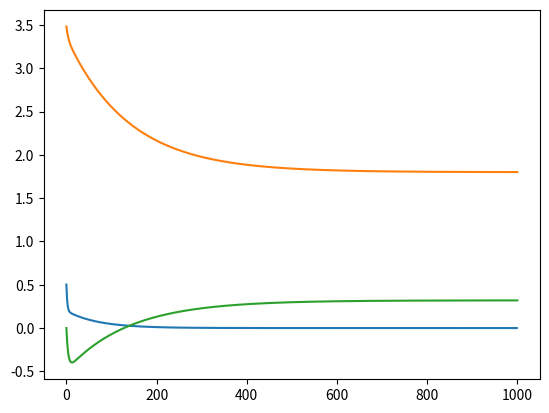

Recreate this plot in Python.
# -*- coding: utf-8 -*-
"""exam02_principleds_of_learning.ipynb

Automatically generated by Colaboratory.

Original file is located at
    https://colab.research.google.com/<link-removed>

#그래프 연산
"""

class add_graph:
    def __init__(self):
        pass
    def forward(self, x, y):
        out = x+y
        return out
    def backward(self, dout):
        dx = 1*dout
        dy = 1*dout
        return dx,dy

class mul_graph:
    def __init__(self):
        self.x=None
        self.y=None

    def forward(self, x, y):
        self.x=x
        self.y=y
        out = x*y
        return out
    def backward(self,dout):
        dx = self.y*dout
        dy = self.x*dout
        return dx, dy

class mse_graph:
    def __init__(self):
        self.loss = None
        self.y = None
        self.x = None
        self.t = None
    def forward(self, y, t):
        self.t = t
        self.y = y
        self.loss = np.square(self.t-self.y).sum()/self.t.shape[0]
        return self.loss
    def backward(self, x, dout=1):
        data_size = self.t.shape[0]
        dweight_mse = ((self.y - self.t)*x).sum()*2/data_size
        dbias_mse = (self.y - self.t).sum()*2/data_size
        return dweight_mse, dbias_mse

apple = 100
apple_num =3
orange = 150
orange_num = 3
tax = 1.1

mul_apple_graph = mul_graph()
mul_orange_graph = mul_graph()
add_apple_orange_graph = add_graph()
mul_tax_graph = mul_graph()

apple_price = mul_apple_graph.forward(apple,apple_num)
orange_price = mul_orange_graph.forward(orange,orange_num)
all_price = add_apple_orange_graph.forward(apple_price, orange_price)
total_price = mul_tax_graph.forward(all_price, tax)
print(total_price)

dprice = 1
dall_price, dtax = mul_tax_graph.backward(dprice)
dapple_price, dorange_price = add_apple_orange_graph.backward(dall_price)
dorange, dorange_num = mul_orange_graph.backward(dorange_price)
dapple, dapple_num = mul_apple_graph.backward(dapple_price)
print('dApple',dapple)
print('dApple_num', dapple_num)
print('dOrange', dorange_num)
print('dOrange_num', dorange_num)

import numpy as np

def celcius_to_fahrenheit(x):
    return x*1.8+32

weight = np.random.uniform(0, 5, 1) # uniform : weight은 0~5사이의 값이 균일한 확률로 값이 나옴.
print(weight)
bias = 0 # 변수할당
print(bias)
data_C = np.arange(1, 100)
data_F = celcius_to_fahrenheit(data_C) #위에 섭씨온도를 화씨온도로 변환함 변환된값은 data_F배열에 저장
scaled_data_C = data_C / 100
scaled_data_F = data_F / 100
print(scaled_data_C)
print(scaled_data_F)

weight_graph = mul_graph()
bias_graph = add_graph()

weighted_data = weight_graph.forward(weight, scaled_data_C)
predict_data = bias_graph.forward(weighted_data, bias)
print(predict_data)

dout = 1
dbias, dbiased_data = bias_graph.backward(dout)
dweight, dscaled_data_C = weight_graph.backward(dbiased_data)
print(dbias)
print(dweight)

mseGraph = mse_graph()
mse = mseGraph.forward(predict_data, scaled_data_F)
print(mse)

weight_mse_gradient, bias_mse_gradient = mseGraph.backward(scaled_data_C)
print(weight_mse_gradient)
print(bias_mse_gradient)

learning_rate = 0.1
learned_weight = weight-learning_rate * weight_mse_gradient *np.average(dweight)
print('before learning weight :',weight)
print('after learning weight :', learned_weight)

learned_bias = bias - learning_rate * bias_mse_gradient *dbias
print('before learning bias :',bias)
print('after learning bias :',learned_bias)

error_list=[]
weight_list=[]
bias_list=[]
for i in range(1000):
    #forward
    weighted_data=weight_graph.forward(weight, scaled_data_C)
    predicted_data=bias_graph.forward(weighted_data, bias)
    #backward
    dout=1
    dbias, dbiased_data = bias_graph.backward(dout)
    dweight, dscaled_data_C = weight_graph.backward(dbiased_data)
    #mse
    mse = mseGraph.forward(predicted_data, scaled_data_F)
    error_list.append(mse)
    weight_mse_gradient, bias_mse_gradient = mseGraph.backward(scaled_data_C)
    #learning
    weight_list.append(weight)
    weight = weight-learning_rate * weight_mse_gradient * np.average(dweight)
    bias_list.append(bias)
    bias = bias-learning_rate * bias_mse_gradient * dbias
weight_list.append(weight)
bias_list.append(bias)
print(weight)
print(bias)

print(error_list[-1])

import matplotlib.pyplot as plt

plt.plot(error_list)
plt.show()

plt.plot(weight_list)
plt.show()

plt.plot(bias_list)
plt.show()